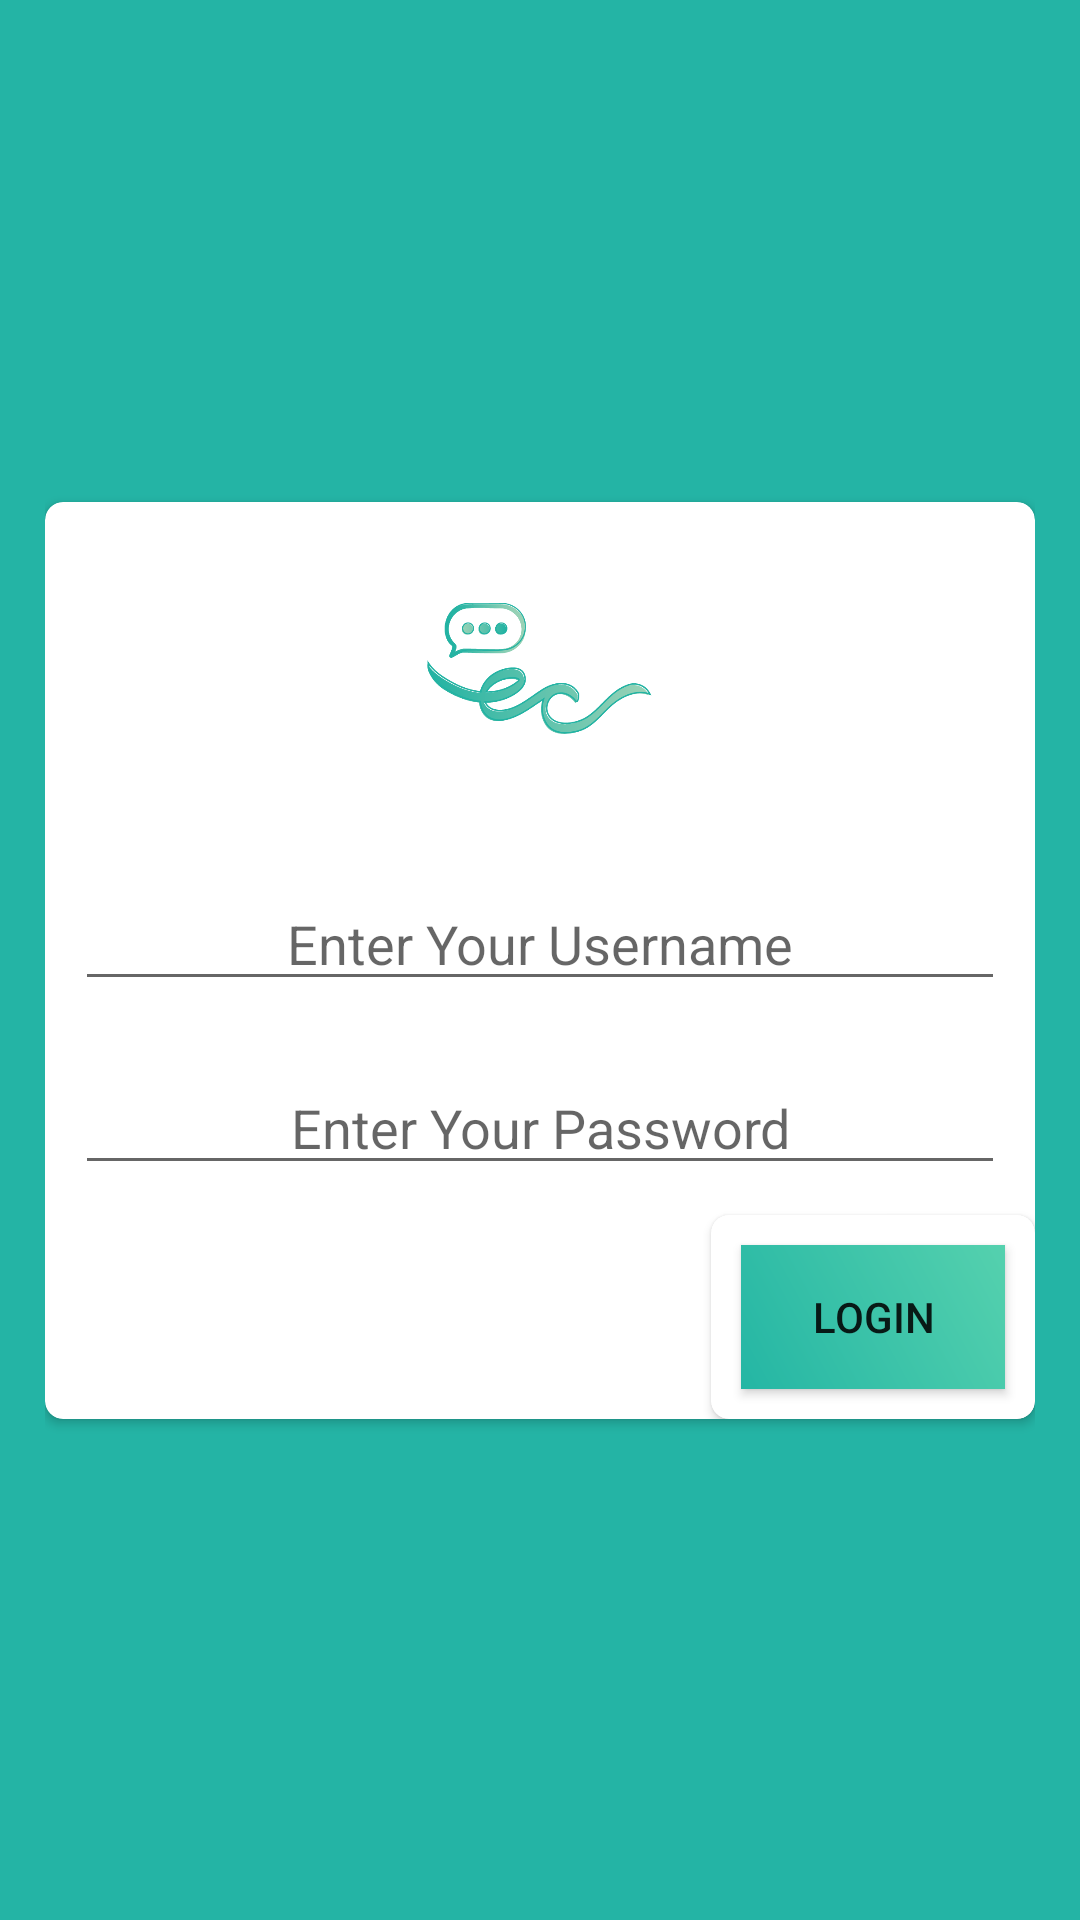

Write the Android layout XML for this screen, with the resource values it uses.
<!-- AndroidManifest.xml: application theme AppTheme -->
<!-- res/layout/activity_login_form.xml -->
<?xml version="1.0" encoding="utf-8"?>
<androidx.coordinatorlayout.widget.CoordinatorLayout
        xmlns:android="http://schemas.android.com/apk/res/android"
        xmlns:app="http://schemas.android.com/apk/res-auto" xmlns:tools="http://schemas.android.com/tools"
        android:layout_width="match_parent"
        android:layout_height="match_parent"
        tools:context=".LoginForm">

    <androidx.constraintlayout.widget.ConstraintLayout
            android:layout_width="match_parent"
            android:layout_height="match_parent"
            android:background="@color/colorPrimaryDark"
            android:padding="15dp">

        <androidx.cardview.widget.CardView
                android:id="@+id/login_card_view"
                android:layout_width="match_parent"
                android:layout_height="wrap_content"
                app:layout_constraintTop_toTopOf="parent"
                app:layout_constraintBottom_toBottomOf="parent"
                app:cardCornerRadius="6dp"
                android:elevation="5dp" tools:layout_editor_absoluteX="15dp">

            <LinearLayout android:layout_width="match_parent"
                          android:layout_height="match_parent"
                          android:orientation="vertical">

                <ImageView
                        android:id="@+id/login_logo"
                        android:layout_width="75dp"
                        android:layout_height="75dp"
                        android:layout_margin="20dp"
                        android:layout_gravity="center" android:adjustViewBounds="true"
                        app:srcCompat="@drawable/empoweredconversationlogo"/>

                <EditText
                        android:id="@+id/edit_text_username"
                        android:layout_width="match_parent"
                        android:layout_height="wrap_content"
                        android:gravity="center"
                        android:hint="Enter Your Username"
                        android:layout_margin="10dp"/>

                <EditText
                        android:id="@+id/edit_text_password"
                        android:layout_width="match_parent"
                        android:layout_height="wrap_content"
                        android:gravity="center"
                        android:hint="Enter Your Password"
                        android:layout_margin="10dp"/>

                <androidx.cardview.widget.CardView
                        android:layout_width="wrap_content"
                        android:layout_height="wrap_content"
                        android:layout_gravity="right"
                        app:cardCornerRadius="6dp"
                        android:elevation="5dp">

                    <Button
                            android:id="@+id/button_login"
                            android:layout_width="wrap_content"
                            android:layout_height="wrap_content"
                            android:text="Login"
                            android:textColor="@color/md_white_1000"
                            android:background="@drawable/continue_button_gradient"
                            android:layout_margin="10dp"
                    />

                </androidx.cardview.widget.CardView>

            </LinearLayout>

        </androidx.cardview.widget.CardView>

    </androidx.constraintlayout.widget.ConstraintLayout>

</androidx.coordinatorlayout.widget.CoordinatorLayout>
<!-- resources referenced by this layout -->
<resources>
  <color name="colorPrimaryDark">#24B4A5</color>
  <!-- drawable continue_button_gradient (drawable-v24) -->
  <?xml version="1.0" encoding="utf-8"?>
  <shape xmlns:android="http://schemas.android.com/apk/res/android" android:shape="rectangle" >
      <gradient
              android:type="linear"
              android:startColor="#FF24B6A4"
              android:endColor="#FF55D1AE"
              android:angle="45"/>
  </shape>
  <!-- drawable empoweredconversationlogo: png bitmap (drawable, 29164 bytes) -->
  <style name="AppTheme" parent="Theme.MaterialComponents.Light.NoActionBar">
          
          <item name="colorPrimary">@color/colorPrimaryDark</item>
          <item name="colorPrimaryDark">@color/colorPrimaryDark</item>
          <item name="colorAccent">@color/color_intro_slide_background_bar</item>
          <item name="drawerArrowStyle">@style/DrawerArrowStyle</item>
      </style>
  <color name="color_intro_slide_background_bar">#008FEDC2</color>
  <style name="DrawerArrowStyle" parent="@style/Widget.AppCompat.DrawerArrowToggle">
          <item name="spinBars">true</item>
          <item name="color">@color/colorPrimaryDark</item>
      </style>
</resources>
